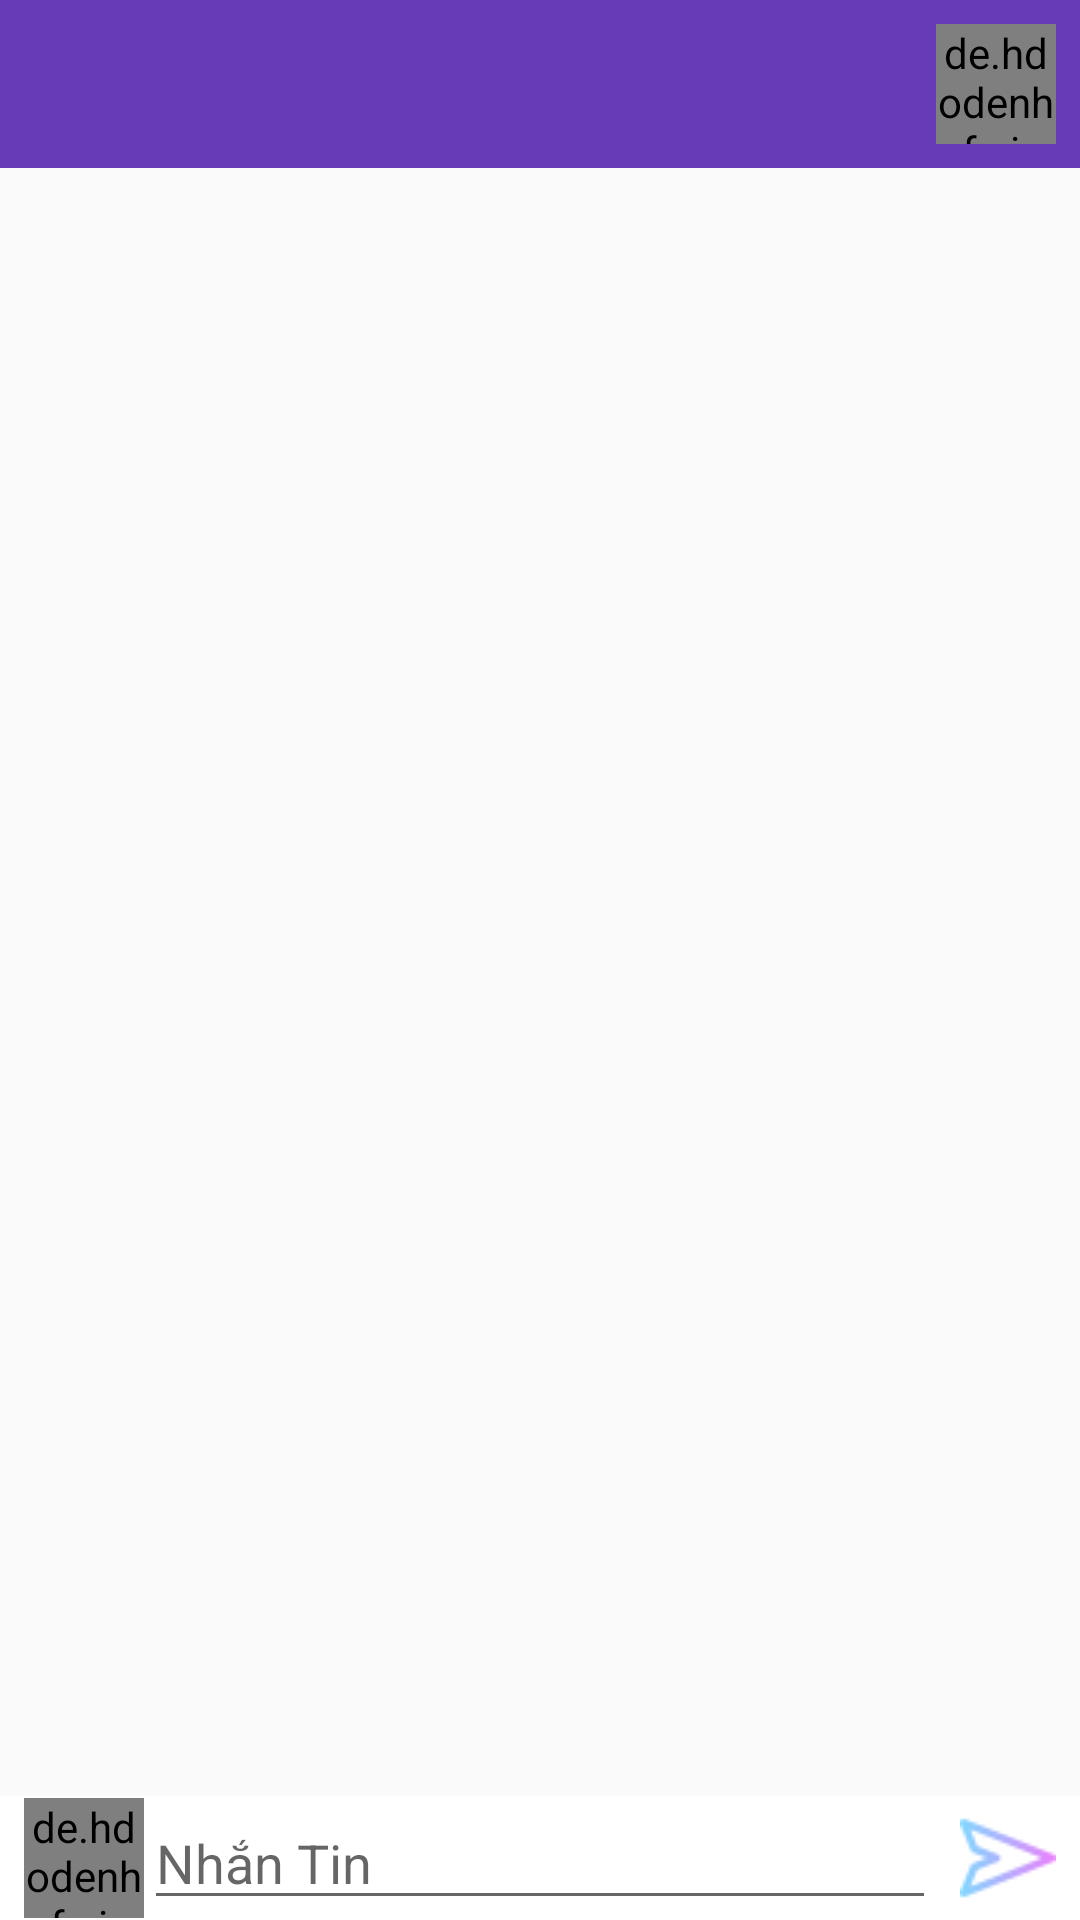

This screen was rendered from an Android layout file. Write that file and the resources it references.
<!-- AndroidManifest.xml: application theme AppTheme -->
<!-- res/layout/activity_chat.xml -->
<?xml version="1.0" encoding="utf-8"?>
<LinearLayout xmlns:android="http://schemas.android.com/apk/res/android"
    xmlns:app="http://schemas.android.com/apk/res-auto"
    xmlns:tools="http://schemas.android.com/tools"
    android:layout_width="match_parent"
    android:layout_height="match_parent"
    android:orientation="vertical"
    tools:context=".ui.acitivity.ChatActivity">


    <androidx.appcompat.widget.Toolbar

        android:id="@+id/toolbar"
        android:layout_width="match_parent"
        android:layout_height="wrap_content"
        android:background="@color/mainbackground"
        android:theme="@style/ThemeOverlay.AppCompat.Dark.ActionBar"
 >

        <androidx.constraintlayout.widget.ConstraintLayout
            android:layout_width="match_parent"
            android:layout_height="match_parent"
            android:layout_marginRight="8dp">

            <TextView
                android:id="@+id/tvDisplayName"
                android:layout_width="wrap_content"
                android:layout_height="wrap_content"
                android:textColor="@color/white"
                android:textSize="20sp"
                android:textStyle="bold"
                app:layout_constraintEnd_toStartOf="@+id/imReceive"
                app:layout_constraintHorizontal_bias="0.201"
                app:layout_constraintStart_toStartOf="parent"
                app:layout_constraintTop_toTopOf="parent" />

            <TextView
                android:id="@+id/tvLastSeen"
                android:layout_width="wrap_content"
                android:layout_height="wrap_content"
                android:textColor="@color/white"
                app:layout_constraintBottom_toBottomOf="parent"
                app:layout_constraintEnd_toStartOf="@+id/imReceive"
                app:layout_constraintHorizontal_bias="0.193"
                app:layout_constraintStart_toStartOf="parent"
                app:layout_constraintTop_toBottomOf="@+id/tvDisplayName" />

            <de.hdodenhof.circleimageview.CircleImageView
                android:id="@+id/imReceive"
                android:layout_width="40dp"
                android:layout_height="40dp"
                android:src="@drawable/user"
                app:layout_constraintBottom_toBottomOf="parent"
                app:layout_constraintEnd_toEndOf="parent"
                app:layout_constraintTop_toTopOf="parent" />
        </androidx.constraintlayout.widget.ConstraintLayout>

    </androidx.appcompat.widget.Toolbar>

    <androidx.recyclerview.widget.RecyclerView
        android:id="@+id/reMessage"
        android:layout_weight="0.9"
        android:layout_width="match_parent"
        android:layout_height="0dp"
        app:layout_constraintBottom_toTopOf="@+id/linearLayout"
        app:layout_constraintTop_toBottomOf="@+id/toolbar"
        app:layout_constraintVertical_bias="0.029"
        tools:layout_editor_absoluteX="-8dp" />

    <LinearLayout
        android:id="@+id/linearLayout"
        android:layout_width="match_parent"
        android:layout_height="wrap_content"
        android:background="@color/white"
        android:orientation="horizontal"
        android:paddingLeft="8dp"
        android:paddingRight="8dp"
        app:layout_constraintBottom_toBottomOf="parent"
        app:layout_constraintEnd_toEndOf="parent"
        app:layout_constraintStart_toStartOf="parent">

        <de.hdodenhof.circleimageview.CircleImageView
            android:id="@+id/imUserSent"
            android:layout_width="40dp"
            android:layout_height="40dp"
            android:layout_gravity="center_vertical"
            android:src="@drawable/user" />

        <EditText
            android:id="@+id/etMessage"
            android:layout_width="0dp"
            android:layout_height="wrap_content"
            android:layout_weight="0.8"
            android:hint="@string/message" />

        <ImageButton
            android:id="@+id/imSent"
            android:layout_width="32dp"
            android:layout_height="32dp"
            android:layout_gravity="center_vertical"
            android:layout_marginLeft="8dp"
            android:background="@color/white"
            android:onClick="sendMessage"
            android:src="@drawable/send" />
    </LinearLayout>

</LinearLayout>
<!-- resources referenced by this layout -->
<resources>
  <color name="mainbackground">#673bb7</color>
  <color name="white">#FFFFFF</color>
  <!-- drawable send: png bitmap (drawable, 1167 bytes) -->
  <string name="message">Nhắn Tin</string>
  <style name="AppTheme" parent="Theme.AppCompat.Light.NoActionBar">
          
          <item name="colorPrimary">@color/colorPrimary</item>
          <item name="colorPrimaryDark">@color/colorPrimaryDark</item>
          <item name="colorAccent">@color/colorAccent</item>
          <item name="android:textColor">@color/black</item>
      </style>
  <color name="colorPrimary">#673bb7</color>
  <color name="colorPrimaryDark">#000000</color>
  <color name="colorAccent">#D81B60</color>
  <color name="black">#000000</color>
</resources>
